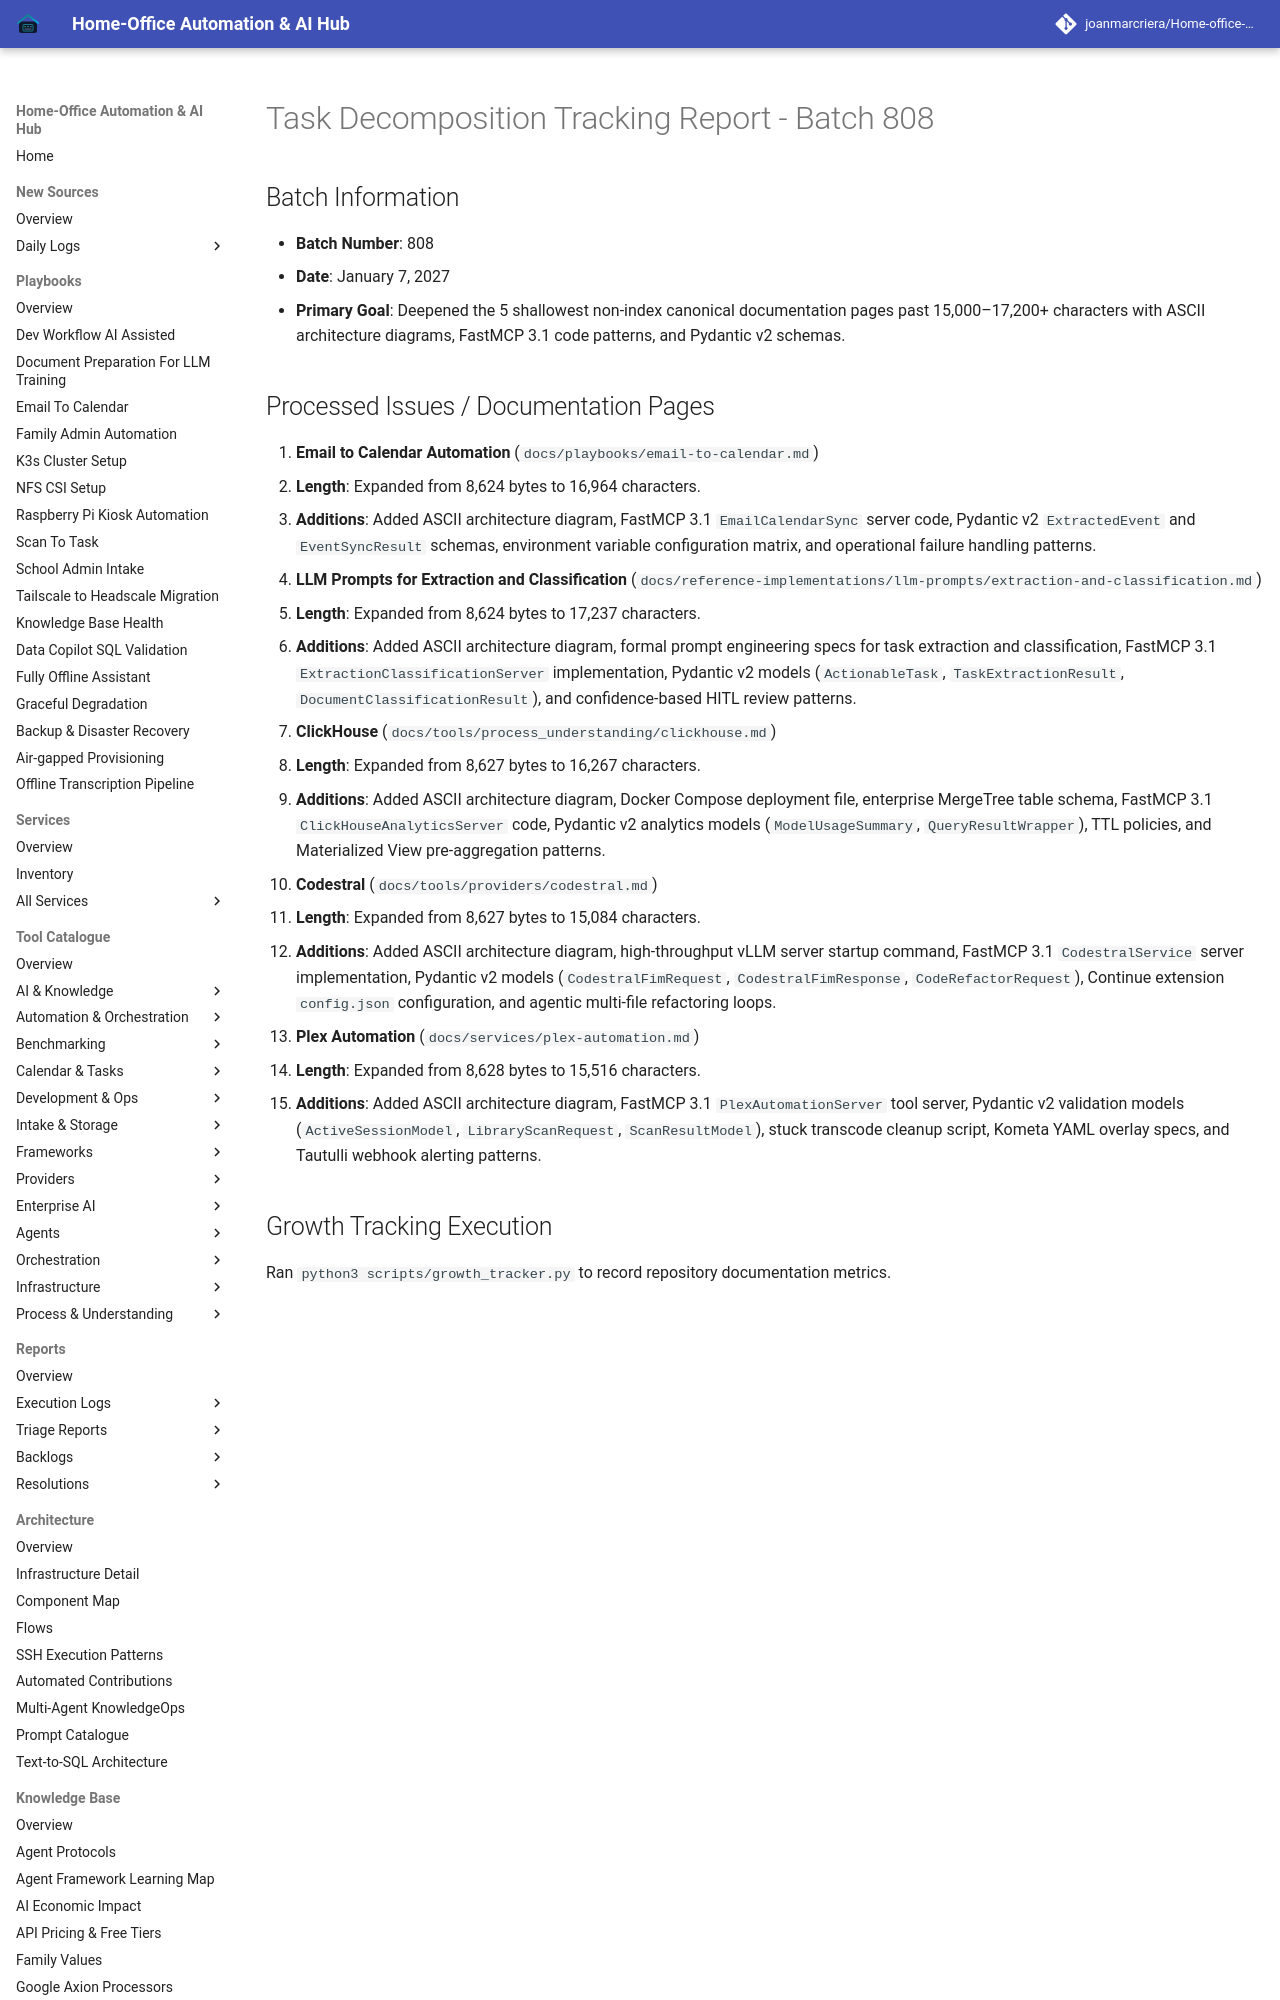

repository: joanmarcriera/Home-office-automations · page: reports/task-decomposition-batch-808/index.html · generator: mkdocs

# Task Decomposition Tracking Report - Batch 808

## Batch Information
- **Batch Number**: 808
- **Date**: January 7, 2027
- **Primary Goal**: Deepened the 5 shallowest non-index canonical documentation pages past 15,000–17,200+ characters with ASCII architecture diagrams, FastMCP 3.1 code patterns, and Pydantic v2 schemas.
